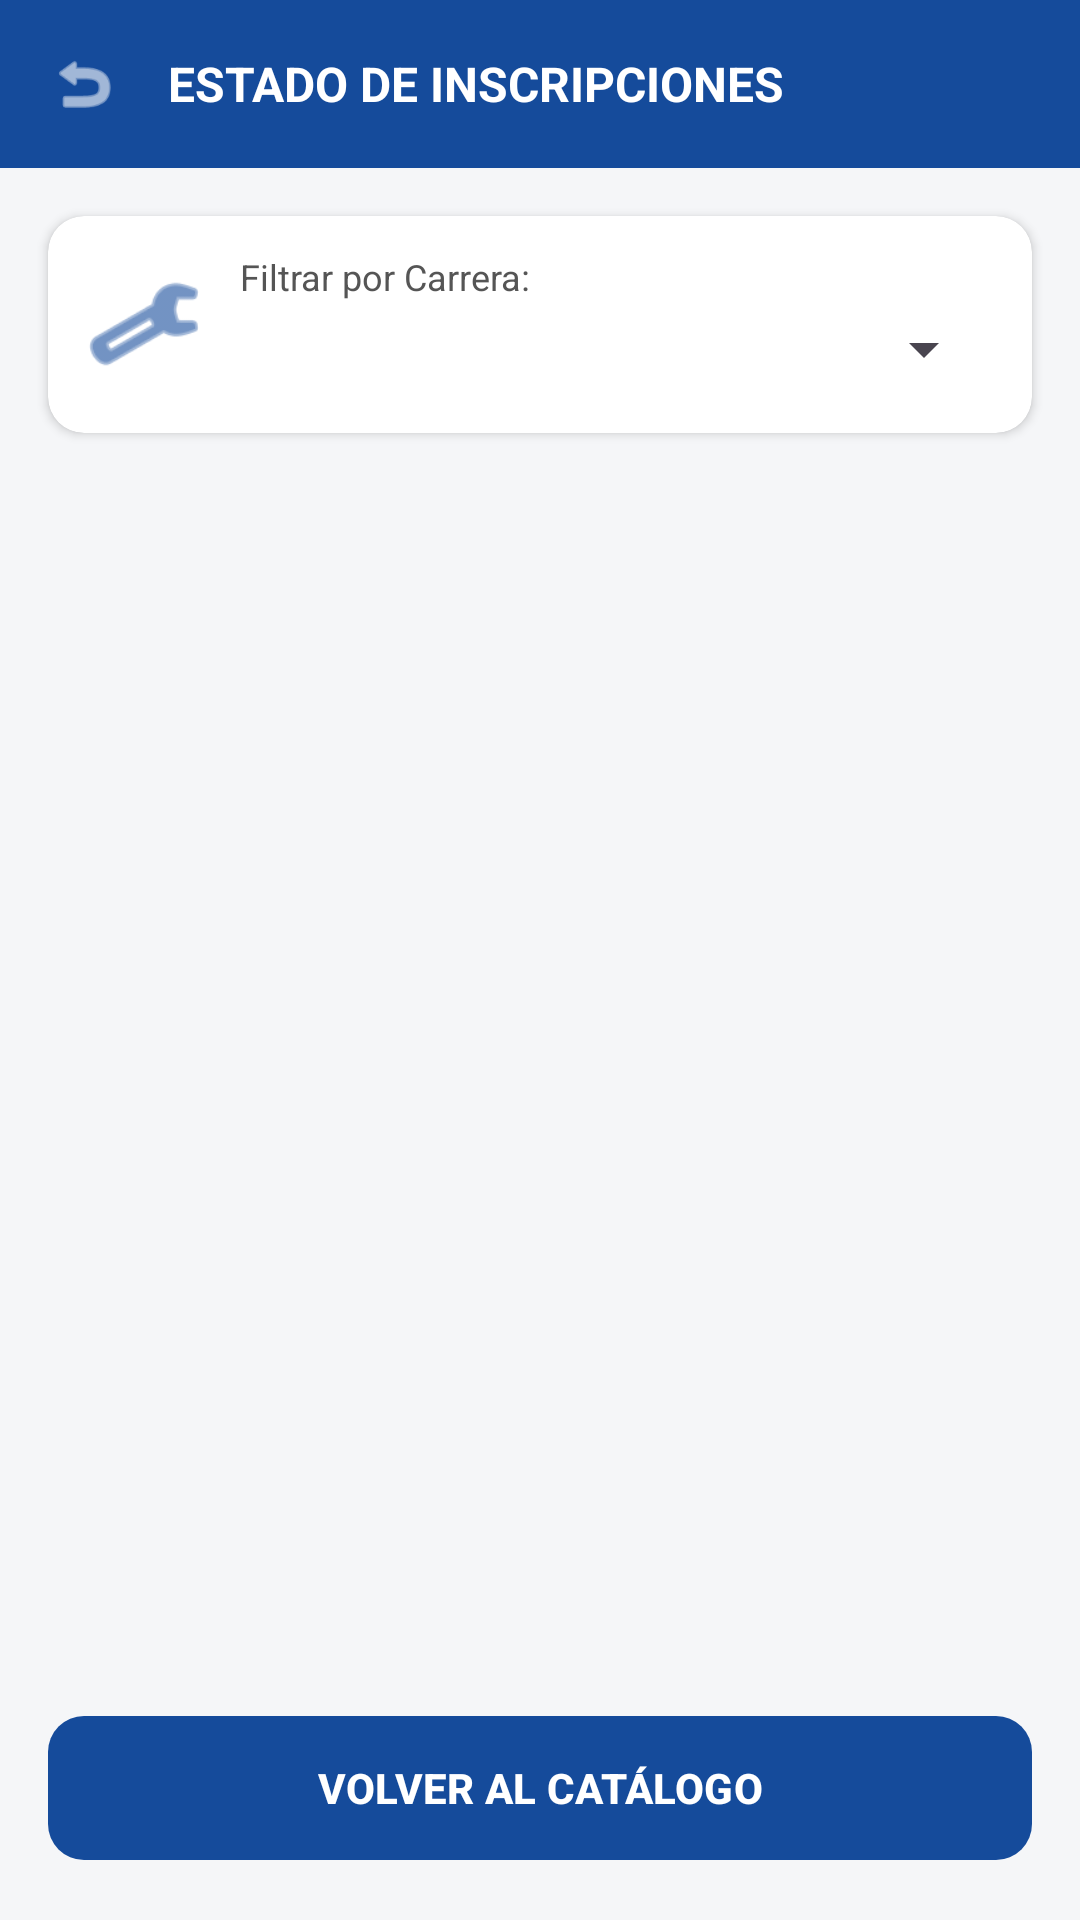

Produce the Android XML layout that renders to this screen, including the resource entries it uses.
<!-- AndroidManifest.xml: application theme Theme.AppCursos -->
<!-- res/layout/activity_ver_registros.xml -->
<?xml version="1.0" encoding="utf-8"?>
<androidx.constraintlayout.widget.ConstraintLayout xmlns:android="http://schemas.android.com/apk/res/android"
    xmlns:app="http://schemas.android.com/apk/res-auto"
    xmlns:tools="http://schemas.android.com/tools"
    android:layout_width="match_parent"
    android:layout_height="match_parent"
    android:background="#F5F6F8"
    tools:context=".Vista.VerRegistroActivity">

    <LinearLayout
        android:id="@+id/topBar"
        android:layout_width="0dp"
        android:layout_height="56dp"
        android:background="#154B9B"
        android:gravity="center_vertical"
        android:orientation="horizontal"
        android:paddingHorizontal="16dp"
        app:layout_constraintEnd_toEndOf="parent"
        app:layout_constraintStart_toStartOf="parent"
        app:layout_constraintTop_toTopOf="parent">

        <ImageView
            android:layout_width="24dp"
            android:layout_height="24dp"
            android:src="@android:drawable/ic_menu_revert"
            app:tint="#FFFFFF" />

        <TextView
            android:layout_width="wrap_content"
            android:layout_height="wrap_content"
            android:layout_marginStart="16dp"
            android:text="ESTADO DE INSCRIPCIONES"
            android:textColor="#FFFFFF"
            android:textSize="16sp"
            android:textStyle="bold" />
    </LinearLayout>

    <androidx.cardview.widget.CardView
        android:id="@+id/cardFiltroRegistros"
        android:layout_width="0dp"
        android:layout_height="wrap_content"
        android:layout_marginHorizontal="16dp"
        android:layout_marginTop="16dp"
        app:cardBackgroundColor="#FFFFFF"
        app:cardCornerRadius="12dp"
        app:cardElevation="2dp"
        app:layout_constraintEnd_toEndOf="parent"
        app:layout_constraintStart_toStartOf="parent"
        app:layout_constraintTop_toBottomOf="@+id/topBar">

        <LinearLayout
            android:layout_width="match_parent"
            android:layout_height="wrap_content"
            android:gravity="center_vertical"
            android:orientation="horizontal"
            android:padding="12dp">

            <ImageView
                android:layout_width="40dp"
                android:layout_height="40dp"
                android:src="@android:drawable/ic_menu_manage"
                app:tint="#154B9B" />

            <LinearLayout
                android:layout_width="match_parent"
                android:layout_height="wrap_content"
                android:layout_marginStart="12dp"
                android:orientation="vertical">

                <TextView
                    android:layout_width="wrap_content"
                    android:layout_height="wrap_content"
                    android:text="Filtrar por Carrera:"
                    android:textColor="#555555"
                    android:textSize="12sp" />

                <Spinner
                    android:id="@+id/spnCarrerasRegistros"
                    android:layout_width="match_parent"
                    android:layout_height="32dp" />
            </LinearLayout>
        </LinearLayout>
    </androidx.cardview.widget.CardView>

    <TextView
        android:id="@+id/txtTotalInscritos"
        android:layout_width="wrap_content"
        android:layout_height="wrap_content"
        android:layout_marginTop="8dp"
        android:layout_marginEnd="16dp"
        android:textColor="#000000"
        android:textSize="14sp"
        android:textStyle="bold"
        app:layout_constraintEnd_toEndOf="parent"
        app:layout_constraintTop_toBottomOf="@+id/cardFiltroRegistros"
        tools:text="Total: 285" />

    <androidx.recyclerview.widget.RecyclerView
        android:id="@+id/rvRegistros"
        android:layout_width="0dp"
        android:layout_height="0dp"
        android:layout_marginTop="8dp"
        android:layout_marginBottom="16dp"
        android:clipToPadding="false"
        app:layout_constraintBottom_toTopOf="@+id/btnVolverCatalogo"
        app:layout_constraintEnd_toEndOf="parent"
        app:layout_constraintStart_toStartOf="parent"
        app:layout_constraintTop_toBottomOf="@+id/txtTotalInscritos"
        tools:listitem="@layout/item_registro" />

    <com.google.android.material.button.MaterialButton
        android:id="@+id/btnVolverCatalogo"
        android:layout_width="0dp"
        android:layout_height="56dp"
        android:layout_marginHorizontal="16dp"
        android:layout_marginBottom="16dp"
        android:text="VOLVER AL CATÁLOGO"
        android:textColor="#FFFFFF"
        android:textStyle="bold"
        app:backgroundTint="#154B9B"
        app:cornerRadius="12dp"
        app:layout_constraintBottom_toBottomOf="parent"
        app:layout_constraintEnd_toEndOf="parent"
        app:layout_constraintStart_toStartOf="parent" />

</androidx.constraintlayout.widget.ConstraintLayout>
<!-- res/layout/item_registro.xml (included above) -->
<?xml version="1.0" encoding="utf-8"?>
<androidx.cardview.widget.CardView xmlns:android="http://schemas.android.com/apk/res/android"
    xmlns:app="http://schemas.android.com/apk/res-auto"
    xmlns:tools="http://schemas.android.com/tools"
    android:layout_width="match_parent"
    android:layout_height="wrap_content"
    android:layout_marginHorizontal="16dp"
    android:layout_marginVertical="6dp"
    app:cardBackgroundColor="#FFFFFF"
    app:cardCornerRadius="12dp"
    app:cardElevation="3dp">

    <LinearLayout
        android:layout_width="match_parent"
        android:layout_height="wrap_content"
        android:gravity="center_vertical"
        android:orientation="horizontal"
        android:padding="12dp">

        <androidx.cardview.widget.CardView
            android:layout_width="80dp"
            android:layout_height="80dp"
            app:cardCornerRadius="8dp"
            app:cardElevation="0dp">

            <ImageView
                android:id="@+id/imgCursoRegistro"
                android:layout_width="match_parent"
                android:layout_height="match_parent"
                android:scaleType="centerCrop"
                tools:src="@android:drawable/ic_menu_gallery" />
        </androidx.cardview.widget.CardView>

        <LinearLayout
            android:layout_width="match_parent"
            android:layout_height="wrap_content"
            android:layout_marginStart="16dp"
            android:orientation="vertical">

            <TextView
                android:id="@+id/txtTituloRegistro"
                android:layout_width="wrap_content"
                android:layout_height="wrap_content"
                android:textColor="#000000"
                android:textSize="14sp"
                android:textStyle="bold"
                tools:text="PROGRAMACIÓN AVANZADA" />

            <LinearLayout
                android:layout_width="match_parent"
                android:layout_height="wrap_content"
                android:layout_marginTop="12dp"
                android:orientation="horizontal"
                android:weightSum="2">

                <TextView
                    android:id="@+id/txtInscritos"
                    android:layout_width="0dp"
                    android:layout_height="wrap_content"
                    android:layout_weight="1"
                    android:textColor="#555555"
                    android:textSize="12sp"
                    tools:text="48 inscritos" />

                <TextView
                    android:id="@+id/txtCapacidad"
                    android:layout_width="0dp"
                    android:layout_height="wrap_content"
                    android:layout_weight="1"
                    android:gravity="end"
                    android:textColor="#555555"
                    android:textSize="12sp"
                    tools:text="/ 50 total" />
            </LinearLayout>

            <ProgressBar
                android:id="@+id/progressBarInscritos"
                style="?android:attr/progressBarStyleHorizontal"
                android:layout_width="match_parent"
                android:layout_height="8dp"
                android:layout_marginTop="4dp"
                tools:max="50"
                tools:progress="48" />

        </LinearLayout>
    </LinearLayout>
</androidx.cardview.widget.CardView>
<!-- resources referenced by this layout -->
<resources>
  <style name="Theme.AppCursos" parent="Base.Theme.AppCursos" />
  <style name="Base.Theme.AppCursos" parent="Theme.Material3.DayNight.NoActionBar">
          
          
      </style>
</resources>
